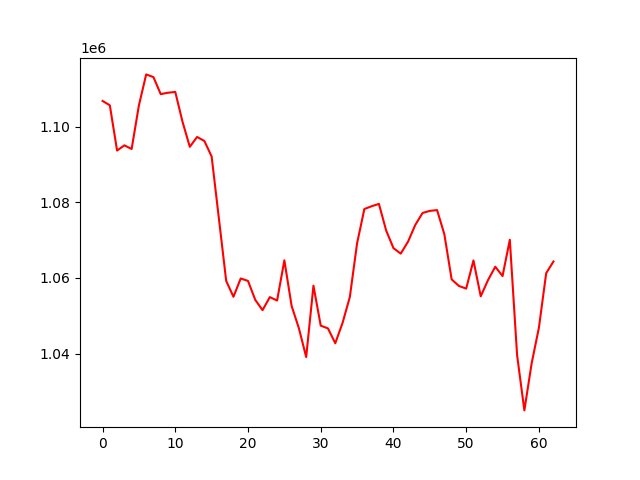

Values plotted in this chart, from the file beside it:
, 0
0, 1106874
1, 1105723
2, 1093730
3, 1095120
4, 1094148
5, 1105699
6, 1113899
7, 1113177
8, 1108674
9, 1109048
10, 1109254
11, 1101330
12, 1094729
13, 1097336
14, 1096274
15, 1092174
16, 1075698
17, 1059236
18, 1055027
19, 1059874
20, 1059223
21, 1054197
22, 1051486
23, 1054939
24, 1054030
25, 1064677
26, 1052570
27, 1046677
28, 1039065
29, 1057962
30, 1047382
31, 1046644
32, 1042724
33, 1048102
34, 1054942
35, 1069188
36, 1078265
37, 1078994
38, 1079617
39, 1072555
40, 1067909
41, 1066450
42, 1069602
43, 1074044
44, 1077213
45, 1077765
46, 1077976
47, 1071570
48, 1059632
49, 1057887
50, 1057186
51, 1064644
52, 1055151
53, 1059432
54, 1062984
55, 1060510
56, 1070123
57, 1039575
58, 1024943
59, 1037385
... 3 more rows
